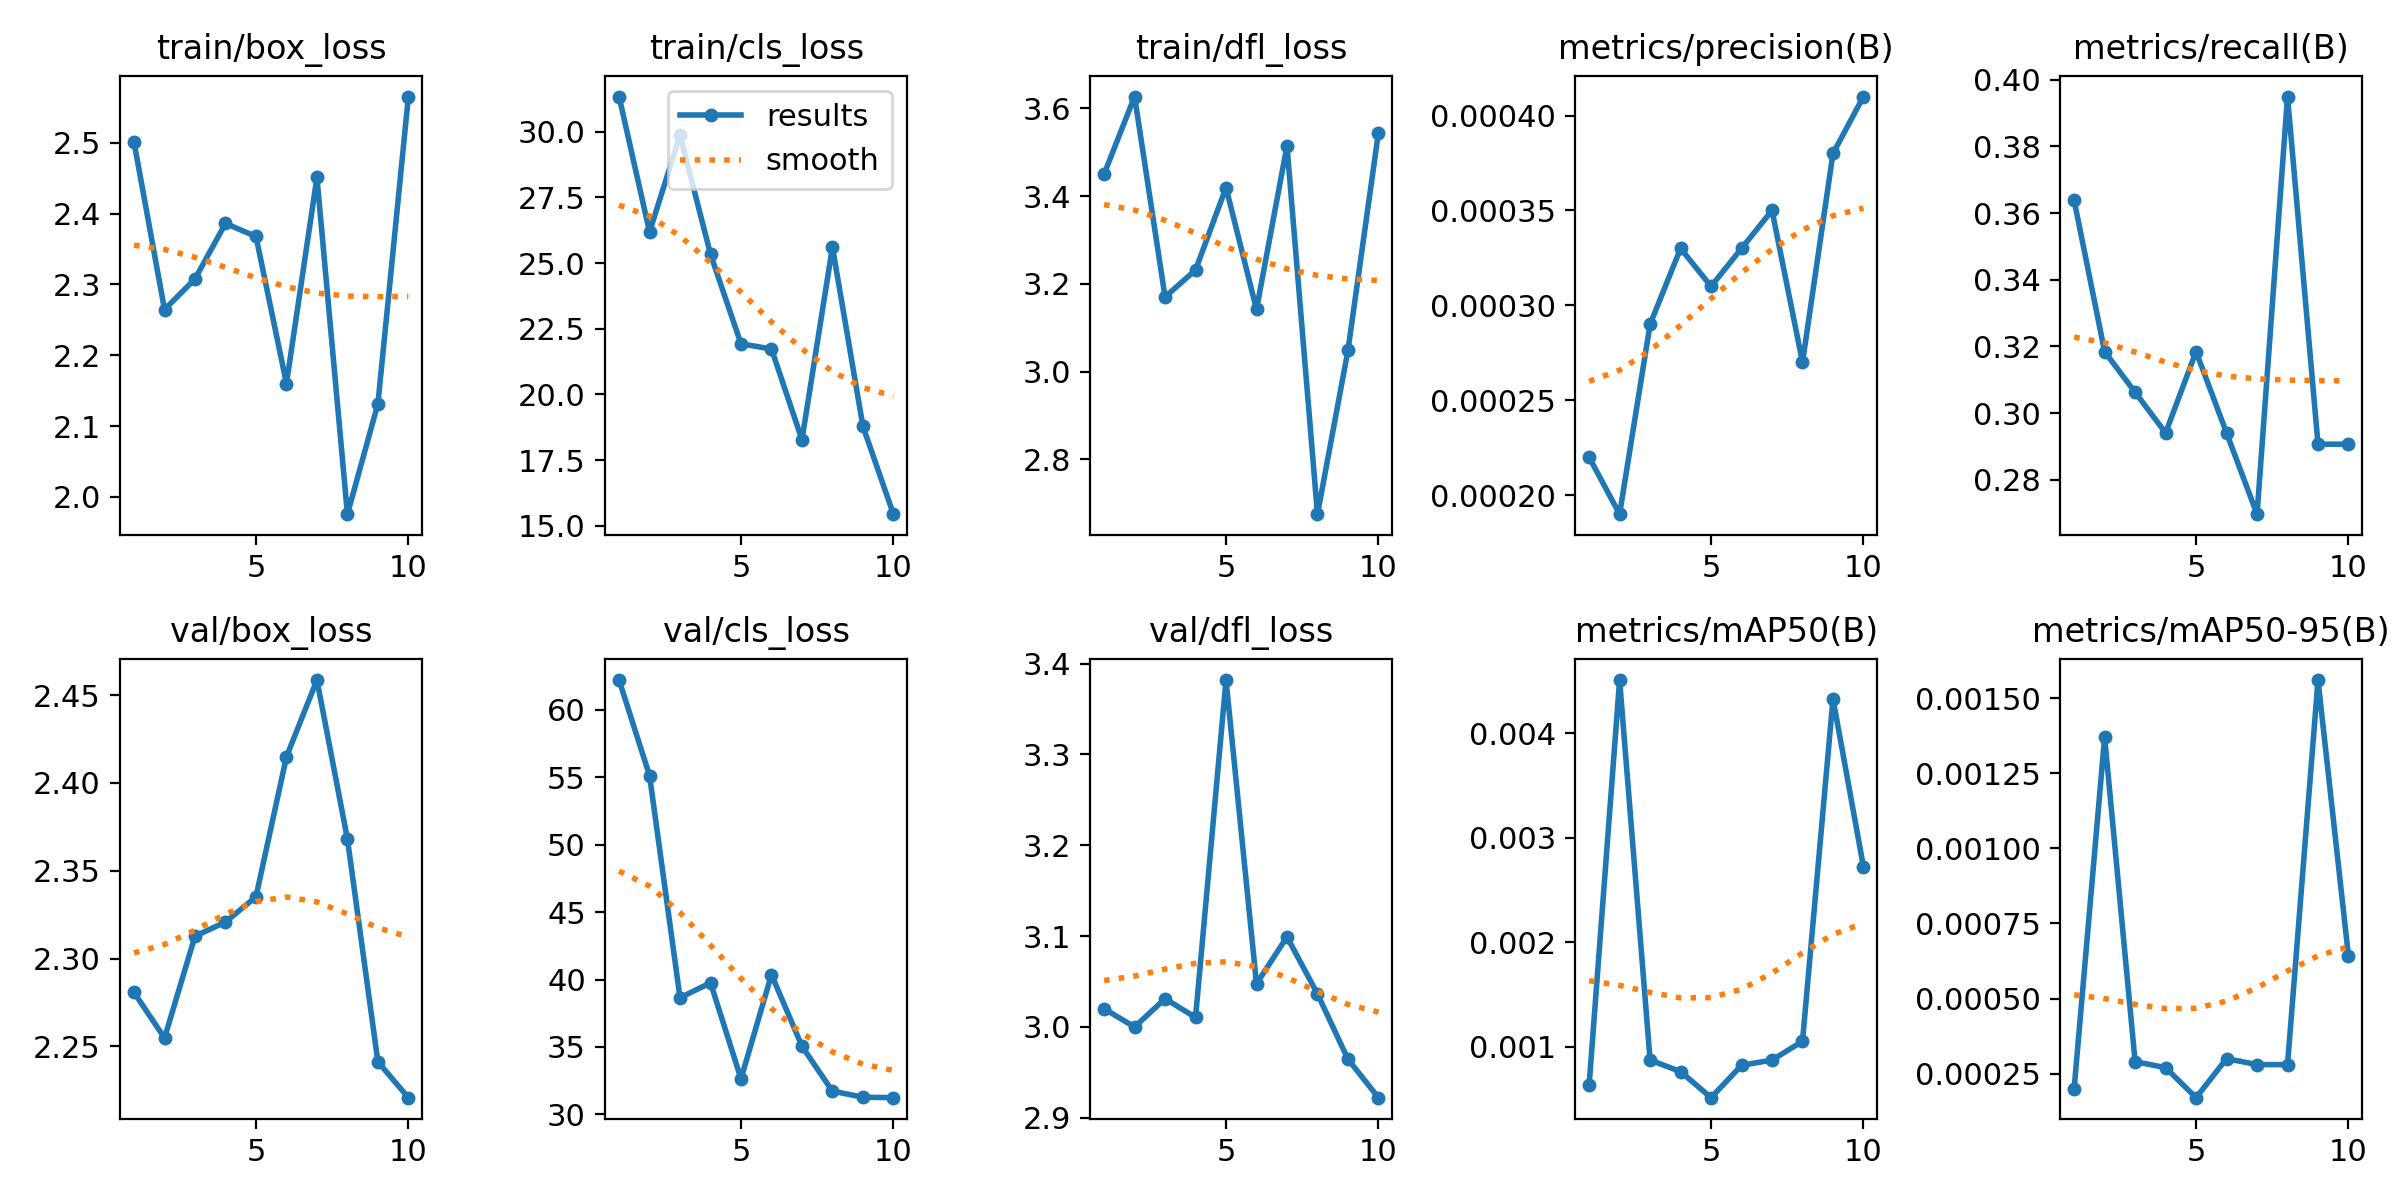

The data file committed next to this chart (first rows):
epoch, train/box_loss, train/cls_loss, train/dfl_loss, metrics/precision(B), metrics/recall(B), metrics/mAP50(B), metrics/mAP50-95(B), val/box_loss, val/cls_loss, val/dfl_loss, lr/pg0, lr/pg1, lr/pg2
1, 2.501, 31.34, 3.45, 0.00022, 0.3638, 0.00063, 0.0002, 2.281, 62.21, 3.02, 0.0003334, 0.0003334, 0.0003334
2, 2.264, 26.18, 3.627, 0.00019, 0.3184, 0.00451, 0.00137, 2.255, 55.13, 3, 0.0006158, 0.0006158, 0.0006158
3, 2.308, 29.87, 3.17, 0.00029, 0.3062, 0.00087, 0.00029, 2.313, 38.65, 3.031, 0.0008289, 0.0008289, 0.0008289
4, 2.386, 25.34, 3.232, 0.00033, 0.294, 0.00076, 0.00027, 2.321, 39.77, 3.01, 0.0009727, 0.0009727, 0.0009727
5, 2.368, 21.93, 3.42, 0.00031, 0.3184, 0.00051, 0.00017, 2.335, 32.64, 3.382, 0.001007, 0.001007, 0.001007
6, 2.16, 21.73, 3.142, 0.00033, 0.294, 0.00082, 0.0003, 2.415, 40.37, 3.047, 0.0008418, 0.0008418, 0.0008418
7, 2.451, 18.28, 3.515, 0.00035, 0.2697, 0.00087, 0.00028, 2.459, 35.05, 3.099, 0.0006768, 0.0006768, 0.0006768
8, 1.976, 25.61, 2.675, 0.00027, 0.395, 0.00105, 0.00028, 2.368, 31.72, 3.036, 0.0005118, 0.0005118, 0.0005118
9, 2.131, 18.78, 3.048, 0.00038, 0.2907, 0.00433, 0.00156, 2.241, 31.28, 2.964, 0.0003467, 0.0003467, 0.0003467
10, 2.565, 15.44, 3.545, 0.00041, 0.2907, 0.00272, 0.00064, 2.221, 31.24, 2.922, 0.0001817, 0.0001817, 0.0001817
